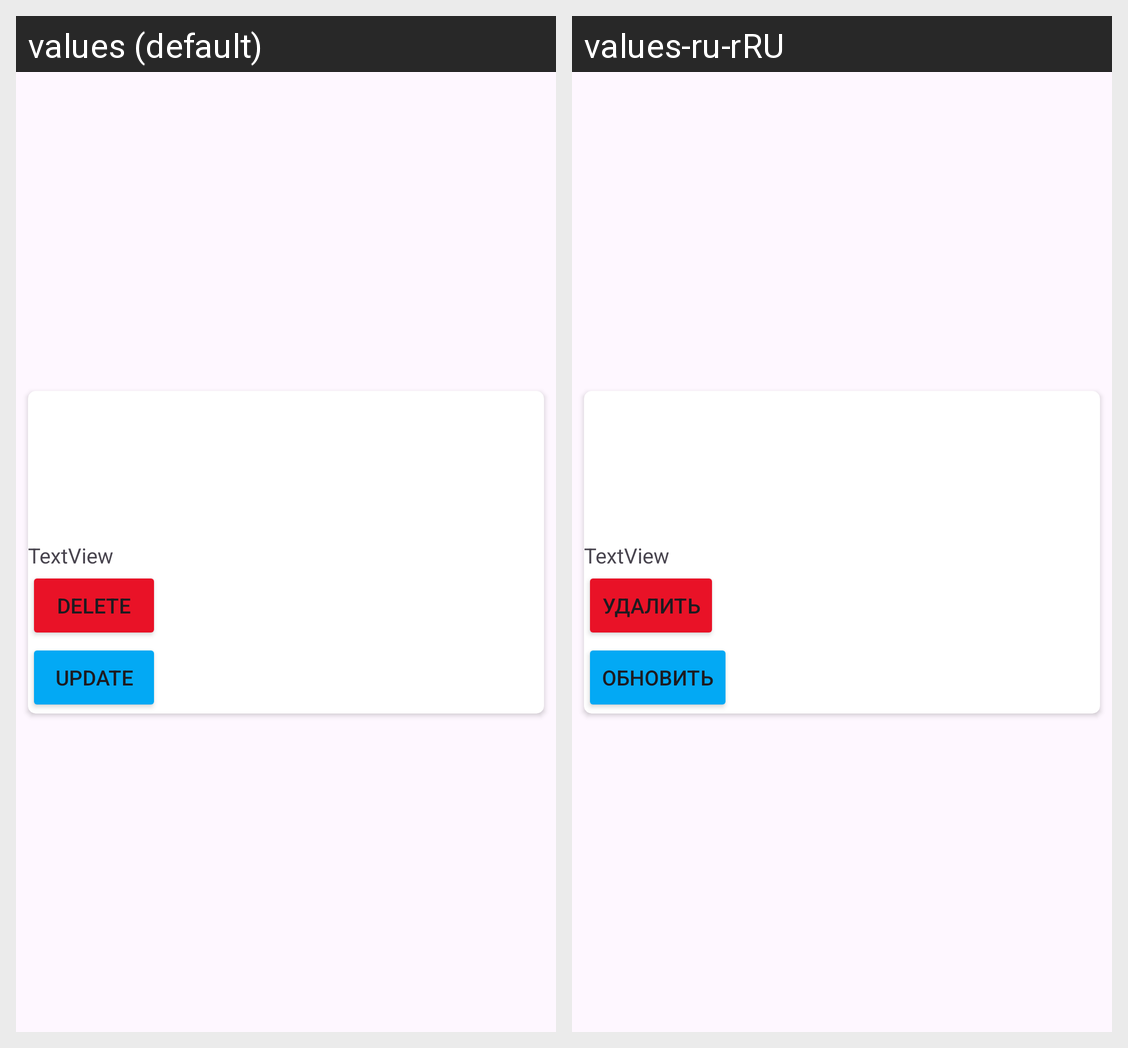

Strings drawn on this Android screen and how each of the app's shown locales translates them:
Android screen res/layout/account_item.xml rendered under 2 locales, left to right: values (default), values-ru-rRU. Device: Nexus 5 (rendered at 1080×1920; each locale shown at half size, 540×960, under a caption strip naming it); theme Theme.TestBundle.
Strings drawn on this screen, with the default value and each locale's value (text and hints the layout hard-codes, and strings that could not be matched under every locale, appear in the picture but are not listed):

delete
  values: Delete
  values-ru-rRU: Удалить

update
  values: Update
  values-ru-rRU: Обновить
